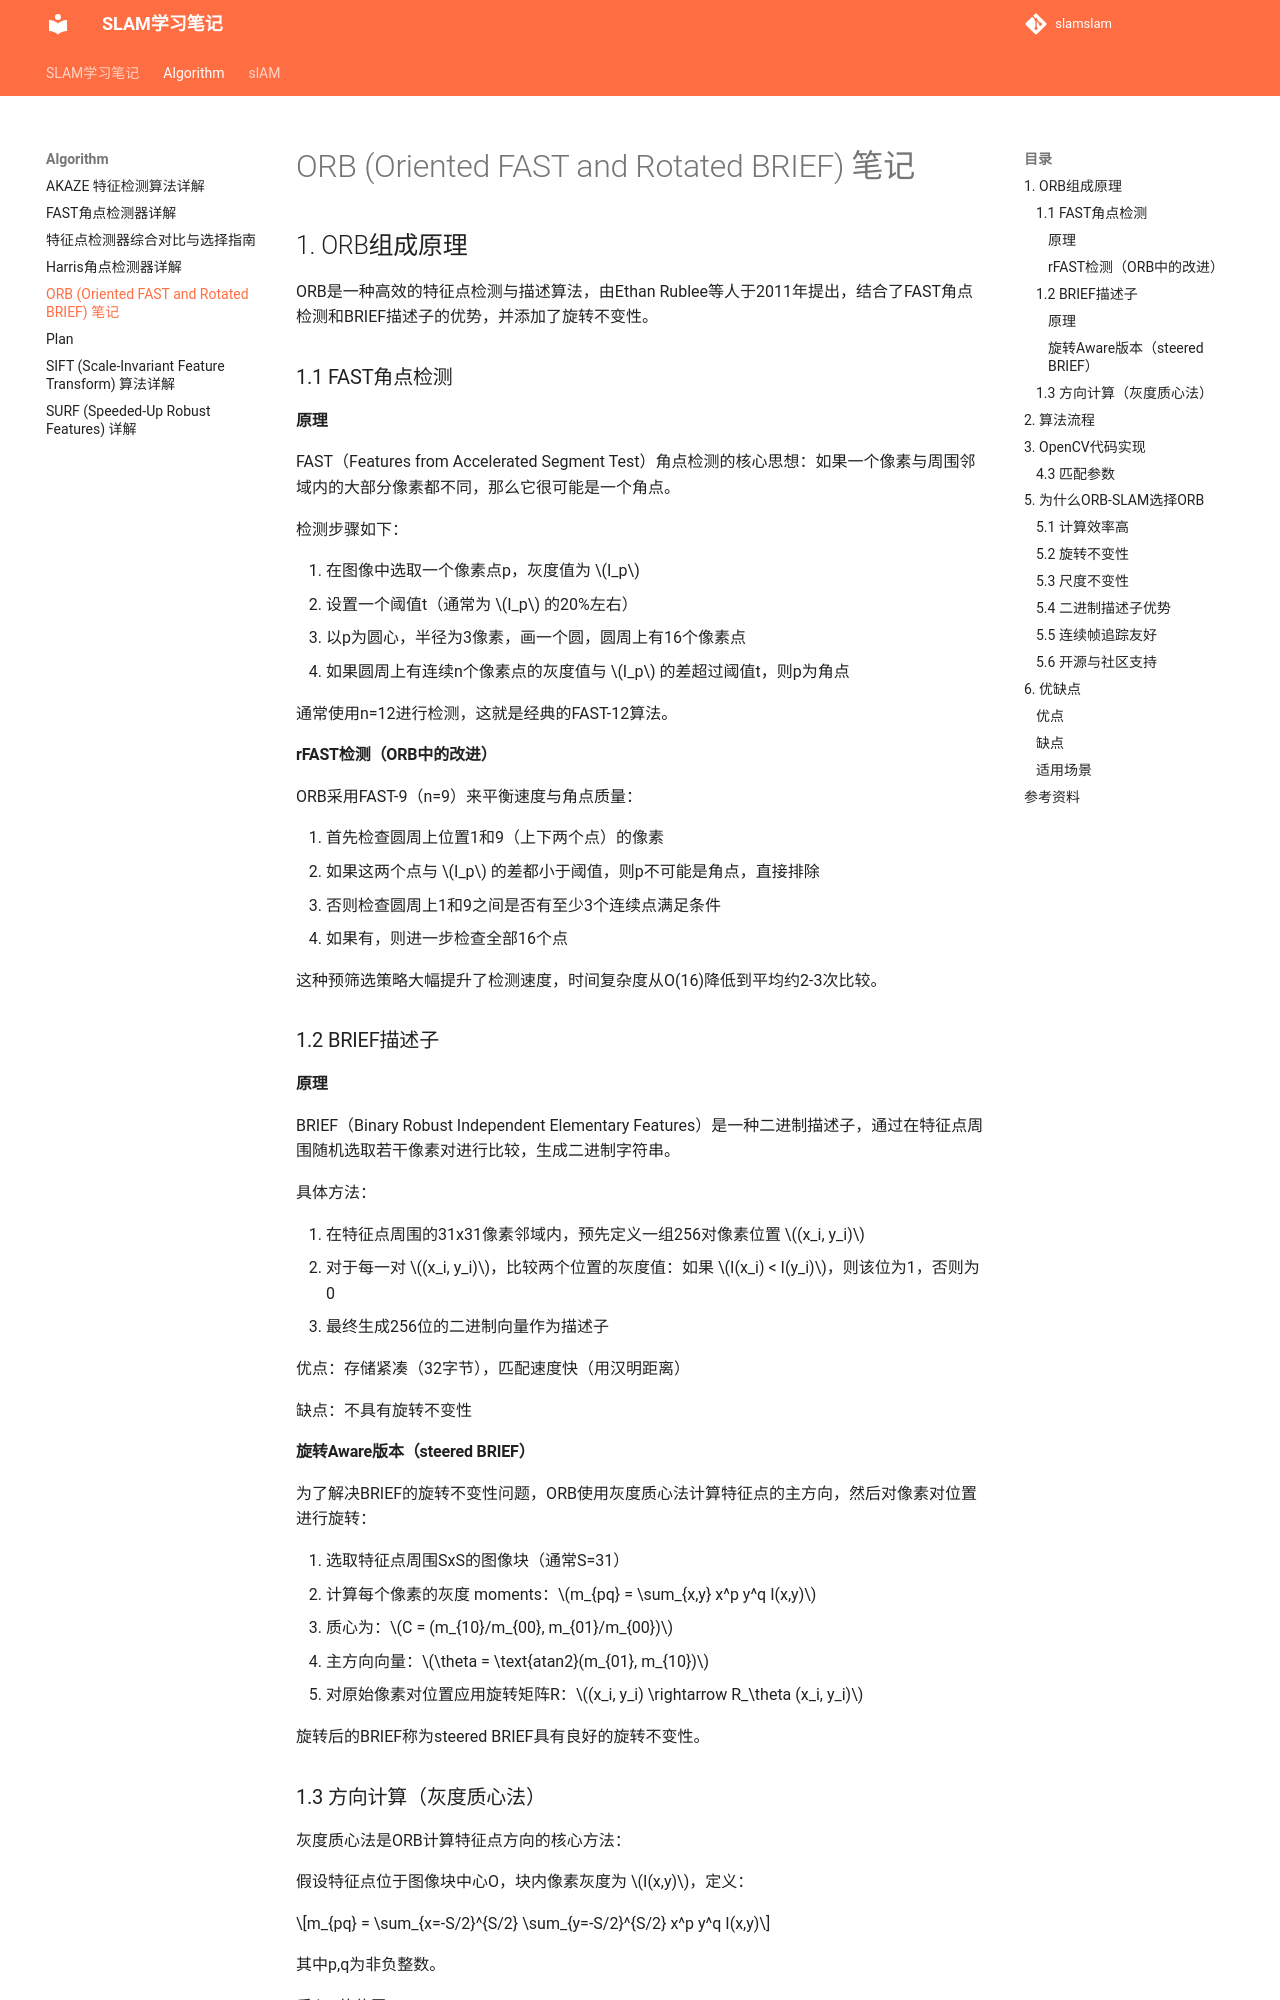

repository: DurrianPizza/slamslam · page: algorithm/orb/index.html · generator: mkdocs

# ORB (Oriented FAST and Rotated BRIEF) 笔记

## 1. ORB组成原理

ORB是一种高效的特征点检测与描述算法，由Ethan Rublee等人于2011年提出，结合了FAST角点检测和BRIEF描述子的优势，并添加了旋转不变性。

### 1.1 FAST角点检测

#### 原理

FAST（Features from Accelerated Segment Test）角点检测的核心思想：如果一个像素与周围邻域内的大部分像素都不同，那么它很可能是一个角点。

检测步骤如下：

1. 在图像中选取一个像素点p，灰度值为 $I_p$
2. 设置一个阈值t（通常为 $I_p$ 的20%左右）
3. 以p为圆心，半径为3像素，画一个圆，圆周上有16个像素点
4. 如果圆周上有连续n个像素点的灰度值与 $I_p$ 的差超过阈值t，则p为角点

通常使用n=12进行检测，这就是经典的FAST-12算法。

#### rFAST检测（ORB中的改进）

ORB采用FAST-9（n=9）来平衡速度与角点质量：

1. 首先检查圆周上位置1和9（上下两个点）的像素
2. 如果这两个点与 $I_p$ 的差都小于阈值，则p不可能是角点，直接排除
3. 否则检查圆周上1和9之间是否有至少3个连续点满足条件
4. 如果有，则进一步检查全部16个点

这种预筛选策略大幅提升了检测速度，时间复杂度从O(16)降低到平均约2-3次比较。

### 1.2 BRIEF描述子

#### 原理

BRIEF（Binary Robust Independent Elementary Features）是一种二进制描述子，通过在特征点周围随机选取若干像素对进行比较，生成二进制字符串。

具体方法：

1. 在特征点周围的31x31像素邻域内，预先定义一组256对像素位置 $(x_i, y_i)$
2. 对于每一对 $(x_i, y_i)$，比较两个位置的灰度值：如果 $I(x_i) < I(y_i)$，则该位为1，否则为0
3. 最终生成256位的二进制向量作为描述子

优点：存储紧凑（32字节），匹配速度快（用汉明距离）

缺点：不具有旋转不变性

#### 旋转Aware版本（steered BRIEF）

为了解决BRIEF的旋转不变性问题，ORB使用灰度质心法计算特征点的主方向，然后对像素对位置进行旋转：

1. 选取特征点周围SxS的图像块（通常S=31）
2. 计算每个像素的灰度 moments：$m_{pq} = \sum_{x,y} x^p y^q I(x,y)$
3. 质心为：$C = (m_{10}/m_{00}, m_{01}/m_{00})$
4. 主方向向量：$\theta = \text{atan2}(m_{01}, m_{10})$
5. 对原始像素对位置应用旋转矩阵R：$(x_i, y_i) \rightarrow R_\theta (x_i, y_i)$

旋转后的BRIEF称为steered BRIEF具有良好的旋转不变性。

### 1.3 方向计算（灰度质心法）

灰度质心法是ORB计算特征点方向的核心方法：

假设特征点位于图像块中心O，块内像素灰度为 $I(x,y)$，定义：

$$m_{pq} = \sum_{x=-S/2}^{S/2} \sum_{y=-S/2}^{S/2} x^p y^q I(x,y)$$

其中p,q为非负整数。

质心C的位置：

$$C = \left(\frac{m_{10}}{m_{00}}, \frac{m_{01}}{m_{00}}\right)$$

特征点的方向定义为从中心指向质心的向量方向：

$$\theta = \text{atan2}(m_{01}, m_{10})$$

这个角度被用于旋转BRIEF描述子中的像素对位置，使得ORB描述子具有旋转不变性。
